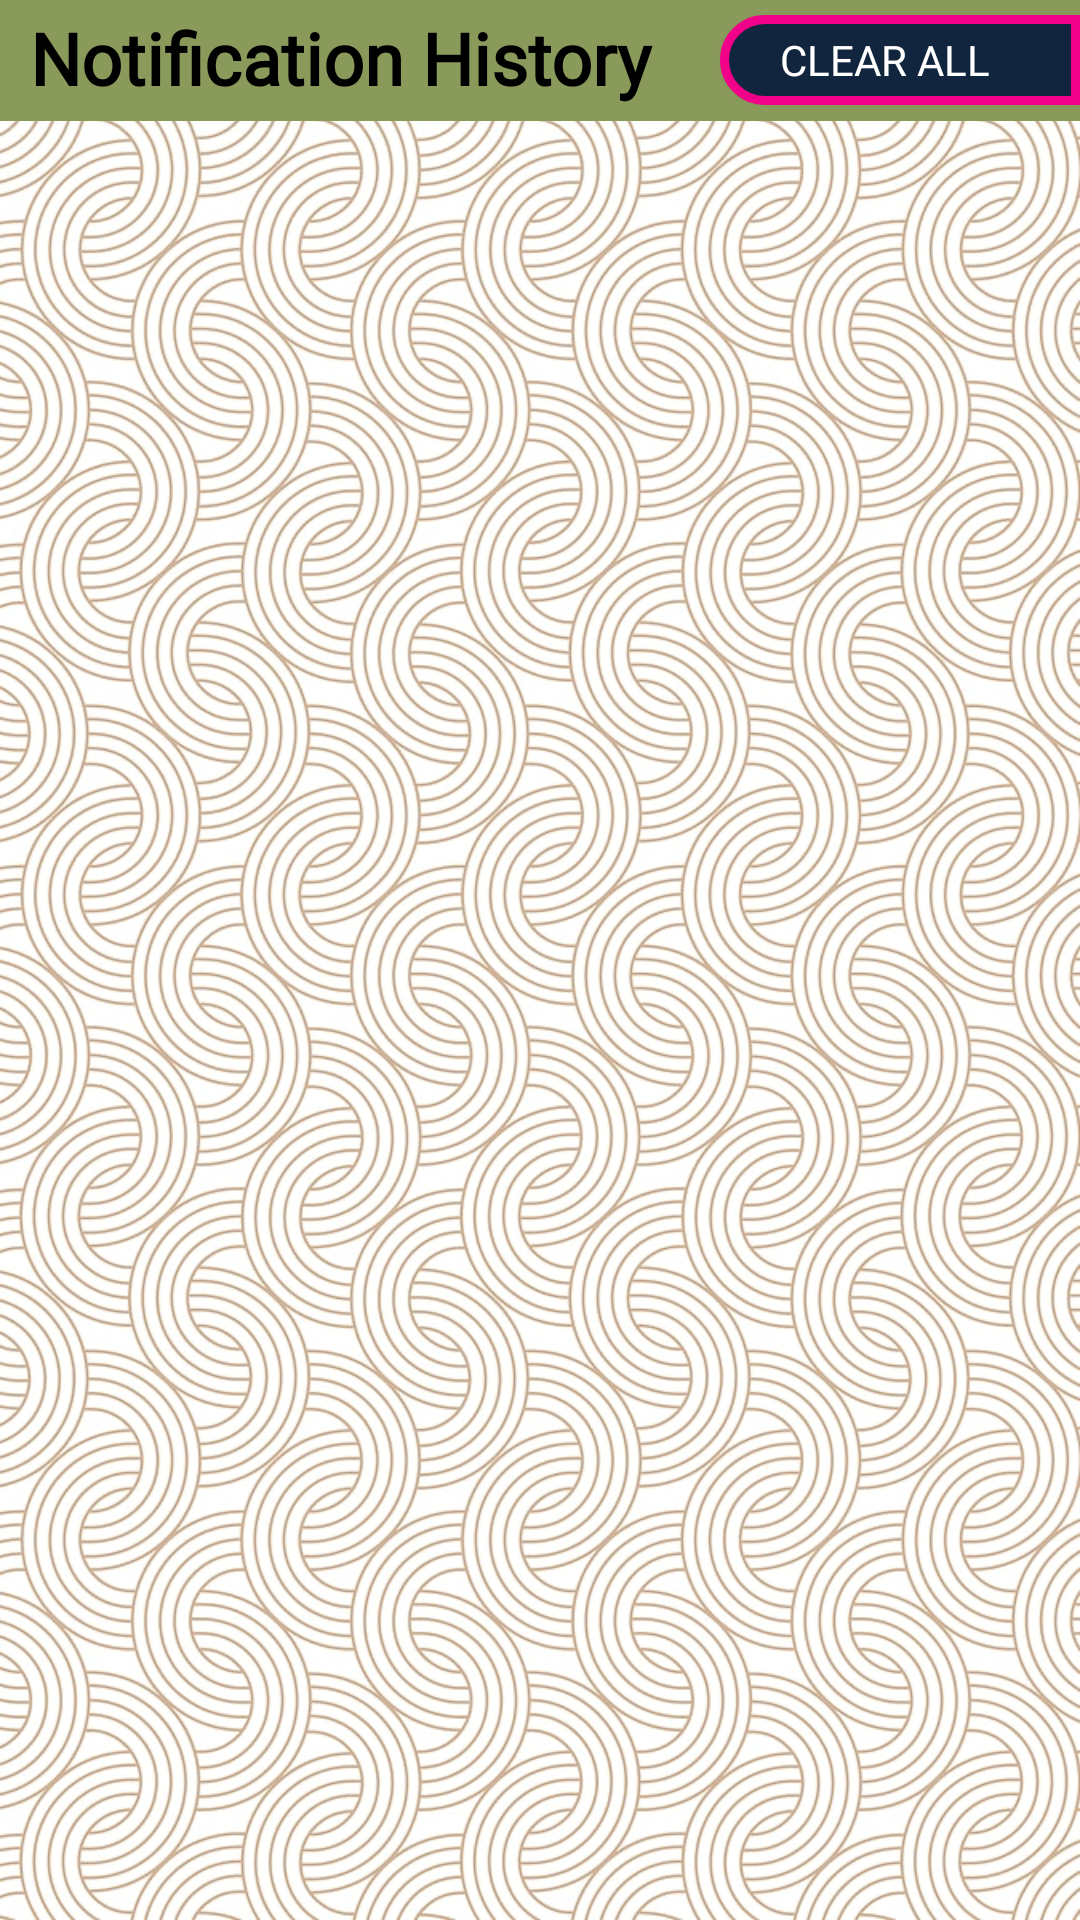

Android layout source for this screen:
<!-- AndroidManifest.xml: application theme Theme.LittleMeraki -->
<!-- res/layout/activity_notification_history.xml -->
<?xml version="1.0" encoding="utf-8"?>
<androidx.constraintlayout.widget.ConstraintLayout xmlns:android="http://schemas.android.com/apk/res/android"
    xmlns:app="http://schemas.android.com/apk/res-auto"
    xmlns:tools="http://schemas.android.com/tools"
    android:layout_width="match_parent"
    android:layout_height="match_parent"
    android:background="@drawable/student_bg"
    tools:context=".Dashboard.Notification_History">

    <LinearLayout
        android:layout_width="match_parent"
        android:layout_height="match_parent"
        android:orientation="vertical"
        app:layout_constraintBottom_toBottomOf="parent"
        app:layout_constraintEnd_toEndOf="parent"
        app:layout_constraintStart_toStartOf="parent"
        app:layout_constraintTop_toTopOf="parent">

        <LinearLayout
            android:layout_width="match_parent"
            android:layout_height="wrap_content"
            android:background="@color/moss_green"
            android:orientation="horizontal">

            <TextView
                android:layout_width="wrap_content"
                android:layout_height="wrap_content"
                android:layout_marginLeft="10dp"
                android:layout_weight="1"
                android:fontFamily="@font/marko_one"
                android:layout_gravity="bottom|center_vertical"
                android:gravity="center_vertical"
                android:paddingTop="3dp"
                android:paddingBottom="5dp"
                android:text="Notification History"
                android:textColor="@color/black"
                android:textSize="24sp"
                android:textStyle="bold"
                app:layout_constraintEnd_toEndOf="parent"
                app:layout_constraintHorizontal_bias="0.0"
                app:layout_constraintStart_toStartOf="parent"
                app:layout_constraintTop_toBottomOf="@+id/linearLayout" />

            <androidx.appcompat.widget.AppCompatButton
                android:id="@+id/clear_notification_btn"
                android:layout_width="wrap_content"
                android:layout_height="30dp"
                android:paddingRight="30dp"
                android:paddingLeft="20dp"
                android:layout_gravity="center_vertical"
                android:text="Clear All"
                android:fontFamily="@font/aleo"
                android:textColor="@color/white"
                android:background="@drawable/left_slide_bg"/>

        </LinearLayout>

        <androidx.recyclerview.widget.RecyclerView
            android:id="@+id/notification_recview"
            android:layout_width="match_parent"
            android:layout_height="match_parent" />
    </LinearLayout>
</androidx.constraintlayout.widget.ConstraintLayout>
<!-- resources referenced by this layout -->
<resources>
  <color name="black">#FF000000</color>
  <color name="moss_green">#8A9A5B</color>
  <color name="white">#FFFFFFFF</color>
  <!-- drawable left_slide_bg (drawable) -->
  <?xml version="1.0" encoding="utf-8"?>
  <shape xmlns:android="http://schemas.android.com/apk/res/android"
      android:shape="rectangle">
      <corners android:bottomLeftRadius="20dp"
          android:topLeftRadius="20dp"/>
      <size android:height="12dp" android:width="40dp"/>
      <solid android:color="@color/yankees_blue"/>
      <stroke android:color="@color/light_deep_purple" android:width="3dp"/>
  </shape>
  <!-- drawable student_bg: jpg bitmap (drawable, 349928 bytes) -->
  <style name="Theme.LittleMeraki" parent="Base.Theme.LittleMeraki" />
  <color name="yankees_blue">#11253e</color>
  <color name="light_deep_purple">#F10089</color>
  <style name="Base.Theme.LittleMeraki" parent="Theme.Material3.DayNight.NoActionBar">
          
          
      </style>
</resources>
